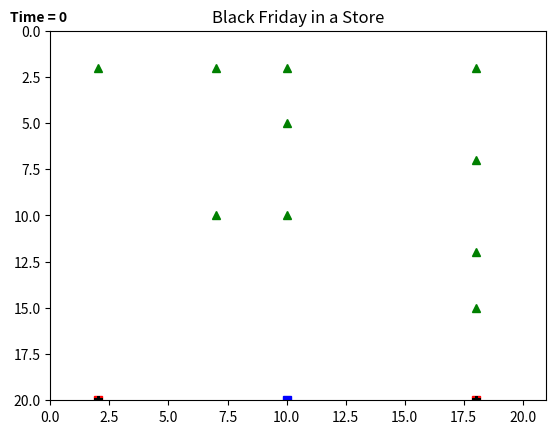

Write Python code to recreate this figure. (Note: this script raises an exception after producing the figure.)
# -*- coding: utf-8 -*-
"""
Created on Sat Jan 15 14:34:15 2022

[redacted]
"""

import numpy as np  
import random  
import matplotlib.pyplot as plt

max_col=21
max_row=20
max_agents=200
num_items=10  #tv, phone, computer for now, will increase
  
# 2-d matrices of the store
"""
1. entrances are hardcoded. For now, only one entrance with one spot
on the grid
2. item_stock shows how much stock is left for the item when agents
come grab item
3. For now: 1 = tv, 2 = phone. Item number - 1 = item_stock check
4. For now there are no registers. Agent walks in, grabs items,
walks out
"""

unhappy_agent = np.zeros((20), np.uint8)
item_stock = np.zeros((num_items), np.uint8)
item_weight = np.zeros((num_items), dtype = float)
item_weight_agent = np.zeros((num_items), dtype = float)
store = np.zeros((max_row,max_col), np.int8) 
agent_loc = np.zeros((max_row,max_col), np.int8)

store[2][2] = 1
store[10][2] = 2
store[10][5] = 3
store[7][2] = 4
store[7][10] = 5
store[18][2] = 6
store[10][10] = 7
store[18][7] = 8
store[18][12] = 9
store[18][15] = 10
# splitting items and creating more locations for popular items
# store[2][6] = 11
# store[2][10] = 12
# store[13][5] = 13
# store[2][14] = 14


agent_loc[2][2] = -1
agent_loc[10][2] = -1
agent_loc[10][5] = -1
agent_loc[7][2] = -1
agent_loc[7][10] = -1
agent_loc[18][2] = -1
agent_loc[10][10] = -1
agent_loc[18][7] = -1
agent_loc[18][12] = -1
agent_loc[18][15] = -1
# splitting items and creating more locations for popular items
# agent_loc[2][6] = -1
# agent_loc[2][10] = -1
# agent_loc[13][5] = -1
# agent_loc[2][14] = -1


item_locations=np.array([[2,2], [10,2], [10,5], [7,2], [7,10], [18,2], [10,10], [18,7], [18,12], [18,15]])# [2,6],[2,10], [13,5], [2,14]])
item_stock[0] = 100
item_stock[1] = 50
item_stock[2] = 25
item_stock[3] = 50
item_stock[4] = 100
item_stock[5] = 100
item_stock[6] = 100
item_stock[7] = 100
item_stock[8] = 100
item_stock[9] = 100
# splitting items and creating more locations for popular items
# item_stock[10] = 50
# item_stock[11] = 50
# item_stock[12] = 50
# item_stock[13] = 25

# Actual item weight - represents the item popularity or 'discounted desirable items'
# only uncommented when BF = true
item_weight[0] = 1
item_weight[1] = 2
item_weight[2] = 2
item_weight[3] = 2
item_weight[4] = 1.5
item_weight[5] = 1.7
item_weight[6] = 1.5
item_weight[7] = 1.5
item_weight[8] = 1.9
item_weight[9] = 1.8

# item_weight[10] = 2
# item_weight[11] = 2
# item_weight[12] = 2
# item_weight[13] = 2

entranceWest=[20,2]
entranceSouth = [20,18]
exits=[20,10]


class Agent:
  def __init__(self, entrance, exits, item_weight_agent):
    self.entrance = entrance[::-1].copy()
    self.weight = item_weight_agent.copy()
    self.exits = exits[::-1].copy()
    self.location = entrance[::-1].copy()
    self.has_exit = False 
    self.not_happy = False
    self.num_items_retrieved = 0


#############################################################################
# Agents are created with predetermined item preferences
def define_agents():
    agents = np.ndarray((max_agents), dtype = object)
    for j in range(max_agents):
        for i in range (num_items):
            item_weight_agent[i] = round(random.random(), 2)
        dice=random.randint(0,1)
        if dice == 0:
            agents[j] = Agent(entranceWest, exits, item_weight_agent)
        else:
            agents[j] = Agent(entranceSouth, exits, item_weight_agent)
    return agents


#################################
#
# Dijkstras Algorithm
#
#################################
def dijkstra(loc_val):
    visited =np.zeros((max_row,max_col),dtype=int)
    distance = np.ones((max_row,max_col),dtype=int)
    distance = -1 * distance
    
    #need to add entrance here, right now simplified one entrance
    item_loc_row = loc_val[0]
    item_loc_col = loc_val[1]
    distance[item_loc_row,item_loc_col]=0
    for t in range (100):
     for x in range (max_row):
        for y in range (max_col):
            if (visited[x,y]==0) and (store[x,y]==0) and (distance[x,y]!=-1):
                if x<(max_row-1) :
                 if ((distance[x+1,y]>(distance[x,y]+1)) or (distance[x+1,y]==-1)) and store[x+1,y]==0:
                   distance[x+1,y]= distance[x,y]+1
                if y<(max_row-1):   
                 if ((distance[x,y+1]>(distance[x,y]+1))or (distance[x,y+1]==-1)) and store[x,y+1]==0:
                   distance[x,y+1]= distance[x,y]+1
                if x>0 :
                 if ((distance[x-1,y]>(distance[x,y]+1))or (distance[x-1,y]==-1))and store[x-1,y]==0:
                    distance[x-1,y]= distance[x,y]+1
                if y>0:
                 if ((distance[x,y-1]>(distance[x,y]+1))or (distance[x,y-1]==-1))and store[x,y-1]==0:
                   distance[x,y-1]= distance[x,y]+1
                visited[x,y]=1 
    
    #plt.figure(figsize = (16,4))
    #im=plt.imshow(distance,cmap="gist_ncar") 
    ## see https://matplotlib.org/examples/color/colormaps_reference.html
    #plt.colorbar(im)
    #plt.show()
     
    #print (distance)
    return distance

#################################

def find_greater_val_randweights(item_weight_agent, find_path):

    # This function compares the agent's preference to an item (item weight) with the distance
    # it would take to get to the item
    great_val = np.zeros((num_items), dtype = float)
    
    for i in range (0,num_items):
        item_loc_row = item_locations[i][0]
        item_loc_col = item_locations[i][1]
        
        val=9999
        if(find_path[item_loc_row+1][item_loc_col]) < val and (find_path[item_loc_row+1][item_loc_col]) > 0:
            val = find_path[item_loc_row+1][item_loc_col]
            
        elif(find_path[item_loc_row-1][item_loc_col]) < val and (find_path[item_loc_row-1][item_loc_col]) > 0:
            val = find_path[item_loc_row-1][item_loc_col]
            
        elif(find_path[item_loc_row][item_loc_col+1]) < val and (find_path[item_loc_row][item_loc_col+1]) > 0:
            val = find_path[item_loc_row][item_loc_col+1]

        elif(find_path[item_loc_row][item_loc_col-1]) < val and (find_path[item_loc_row][item_loc_col-1]) > 0:
            val = find_path[item_loc_row][item_loc_col-1]
        
        else:
            val = 0
        
        great_val[i] = val * item_weight_agent[i] * item_weight[i]

    return great_val


############################################################################################
def bf_w_randweights(agents):
    time = 0
    for t in range(1,21):
        agent=0
        while agent<max_agents:
            time = time+1            
            if agents[agent].has_exit == False:
                find_path = dijkstra(agents[agent].location)   
                great_val = find_greater_val_randweights(agents[agent].weight, find_path)    
                result = np.where(great_val == np.amax(great_val))
            
                # If the item is in stock and the agent has less items in their basket
                # than in the store, then the agent's location will be checked to see
                # if it can go to the desired item
                if item_stock[result[0][0]] > 0:
                    item_stock[result[0]] = item_stock[result[0]]-1                
                    if agents[agent].num_items_retrieved == num_items:
                        agent_loc[agents[agent].location[1]][agents[agent].location[0]] = 0
                        agents[agent].location = agents[agent].exits                      
                        agents[agent].has_exit = True
                        #print("Agent has checked out")
                    else:
                        agents[agent].num_items_retrieved = agents[agent].num_items_retrieved + 1
                        loc_val = item_locations[result[0]]
                        check_location_for_agent(loc_val, agents[agent], agent, t)                  
                else:
                    #if the desired item is not in stock, then the agent has the option
                    # of continuting shopping or leaving the store
                    agents[agent].not_happy = True
                    unhappy_agent[t] = unhappy_agent[t]+1
                    dice=random.randint(0,1)
                    if dice == 0:
                        agent_loc[agents[agent].location[0]][agents[agent].location[1]] = 0
                        agents[agent].location = agents[agent].exits                      
                        agents[agent].has_exit = True   
                        
            if (time)%max_agents == 0:
                plot_store(t)
            agent=agent+1
        
        
"""
            
    "Observers indicated that 60% of the shoppers appeared to have a specific
product in mind, particularly electronic media items, such as DVDs, DVD players, televisions, digital
cameras, digital photo frames, Wii, Playstation3, and X-box games."
            
            
        """
############################################################

def check_location_for_agent(loc_val, agent, which_agent, t):
    item_loc_row = loc_val[0][0]
    item_loc_col = loc_val[0][1]
        
    if agent_loc[item_loc_row][item_loc_col] == -1:        
        for i in range(item_loc_col-1, item_loc_col+2): 
            for j in range(item_loc_row-1, item_loc_row+2):
                if agent_loc[j][i] == 0:                  
                    agent_loc[agent.location[0]][agent.location[1]] = 0
                    agent_loc[j][i] = which_agent+1
                    agent.location[0] = j
                    agent.location[1] = i  
                    agent.not_happy = False
                    return
         # If the agent is unable to be near the desired item and is forced to be further
         # away then the agent becomes 'unhappy'
        for i in range(item_loc_col-2, item_loc_col):
            for j in range(item_loc_row-2, item_loc_row):
                if agent_loc[j][i] == 0:                  
                    agent_loc[agent.location[0]][agent.location[1]] = 0
                    agent_loc[j][i] = which_agent+1
                    agent.location[0] = j
                    agent.location[1] = i  
                    agent.not_happy = True
                    unhappy_agent[t] = unhappy_agent[t]+1
                    print("agent unhappy")
                    return                          
    else:
        #print(item_loc_row, item_loc_col, agent_loc[item_loc_row][item_loc_col])     
        print("agent stuck")
                
    

#################################################################################

def plot_store(time): 
    plt.figure() 
    plt.axis([0, max_col, max_row, 0]) 
    
    # put entrance/exit plot in loop in case multiple entrances and exits
    plt.title("Black Friday in a Store")
    #plt.title("Agents in a Store not on Black Friday")
    plt.plot(entranceWest[1], entranceWest[0], 'rs')
    plt.plot(entranceSouth[1], entranceSouth[0], 'rs')
    plt.plot(exits[1], exits[0], 'bs')
    plt.text(-0.5,-0.5, "Time = " + str(time) ,ha='center',weight='bold')
    
    for i in range (0,num_items):
        if item_stock[i] == 0:
            plt.plot(item_locations[i][0],item_locations[i][1], 'b^')
        else:
            plt.plot(item_locations[i][0],item_locations[i][1], 'g^')
        
    for j in range (0, max_agents):   
        if agents[j].not_happy == True:
            plt.plot(agents[j].location[0], agents[j].location[1], 'r*')
        else:
            plt.plot(agents[j].location[0], agents[j].location[1], 'k*')

#################################################################################
def chart_unhappy_agents(): 
    fig = plt.figure() 
    ax = fig.add_axes([0,0,1,1])
    num_bins = np.arange(20)
    # the histogram of the data
    ax.bar(num_bins, unhappy_agent, color='b')
    ax.set_xticks(np.arange(1, 21, 1))
    
    ax.set_xlabel('Time')
    ax.set_ylabel('# of Unhappy Agents')
    ax.set_title(r'Unhappy Agents during Black Friday')
    plt.show()
    
    print(unhappy_agent)


###################################################################################
# This is the main functioning of the program
agents = define_agents()
plot_store(0)
bf_w_randweights(agents)
chart_unhappy_agents()
